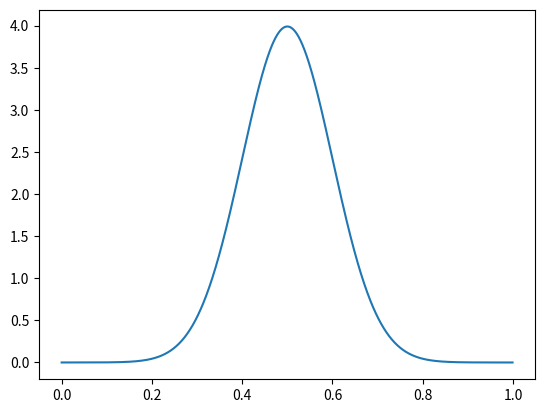

Source code (Python):
import matplotlib.pyplot as plot
import math

def norm_func(x, miu, theta):
    base = 1/((2*math.pi*(theta)) ** .5)
    power = math.exp(-.5 * ((x - miu) ** 2)/theta)
    return base * power
xs = []
ys = []
for x in range(0, 1000, 1):
    temp = x/1000
    xs.append(temp)
    ys.append(norm_func(temp, .5, .01))

plot.plot(xs, ys)
plot.show()